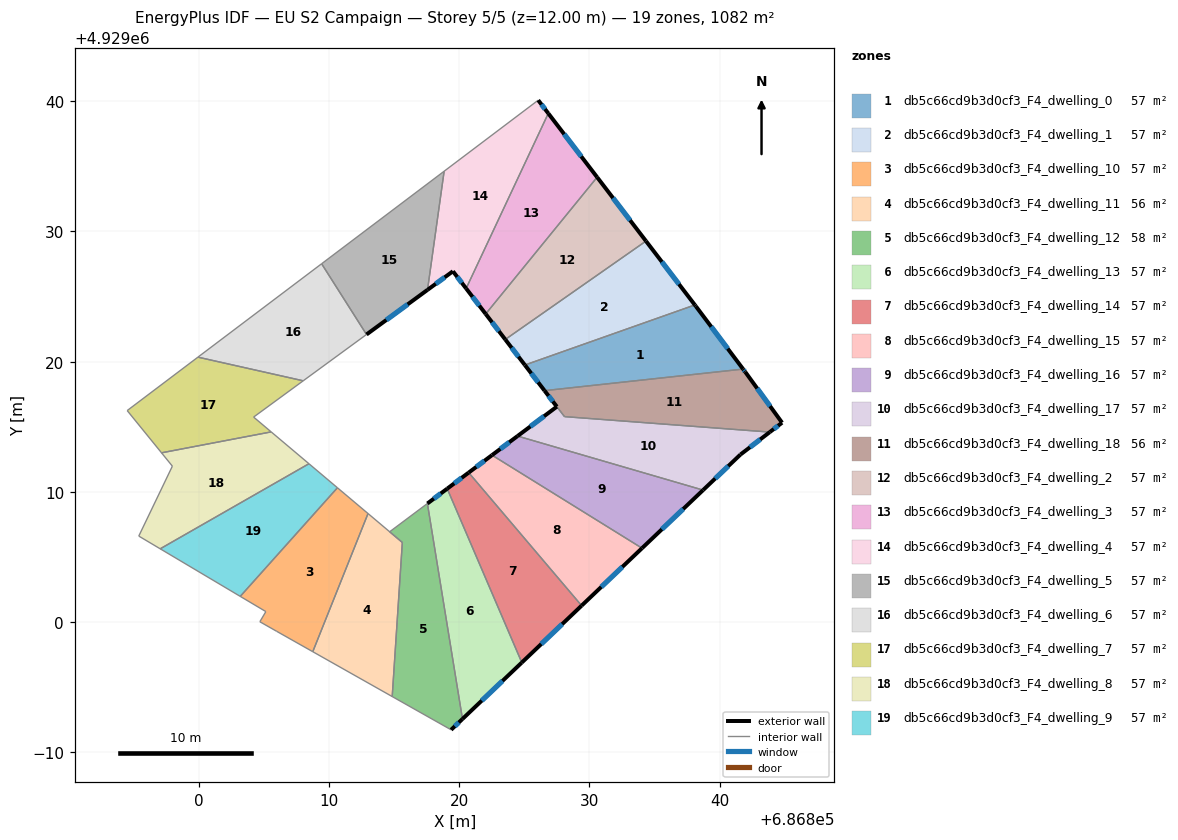
=== STOREY PLAN SPEC (per zone: floor XY polygon, exterior-wall plan segments, windows/doors) ===
zone 1: db5c66cd9b3d0cf3_F4_dwelling_0  (57.0 m²)
  floor: (686838.17, 4929024.25) (686841.80, 4929019.43) (686826.55, 4929017.77) (686825.04, 4929019.74) (686838.09, 4929024.36)
  exterior wall: (686825.04, 4929019.74) – (686826.55, 4929017.77)  [2.5 m]
    window: (686825.53, 4929019.10) – (686826.06, 4929018.41)  [0.9 m²]
  exterior wall: (686838.17, 4929024.25) – (686838.09, 4929024.36)  [0.1 m]
  exterior wall: (686841.80, 4929019.43) – (686838.17, 4929024.25)  [6.0 m]
    window: (686840.62, 4929021.00) – (686839.35, 4929022.68)  [2.2 m²]
  interior walls: 2
zone 2: db5c66cd9b3d0cf3_F4_dwelling_1  (57.0 m²)
  floor: (686834.34, 4929029.26) (686838.09, 4929024.36) (686825.04, 4929019.74) (686823.53, 4929021.70)
  exterior wall: (686823.53, 4929021.70) – (686825.04, 4929019.74)  [2.5 m]
    window: (686824.02, 4929021.06) – (686824.55, 4929020.38)  [0.9 m²]
  exterior wall: (686838.09, 4929024.36) – (686834.34, 4929029.26)  [6.2 m]
    window: (686836.87, 4929025.95) – (686835.56, 4929027.67)  [2.3 m²]
  interior walls: 2
zone 3: db5c66cd9b3d0cf3_F4_dwelling_10  (57.0 m²)
  floor: (686812.99, 4929008.33) (686808.75, 4928997.72) (686805.98, 4928999.28) (686804.68, 4929000.02) (686805.14, 4929000.80) (686803.18, 4929001.97) (686810.64, 4929010.31)
  interior walls: 7
zone 4: db5c66cd9b3d0cf3_F4_dwelling_11  (56.1 m²)
  floor: (686815.62, 4929006.11) (686814.85, 4928994.28) (686808.75, 4928997.72) (686812.99, 4929008.33)
  interior walls: 4
zone 5: db5c66cd9b3d0cf3_F4_dwelling_12  (57.8 m²)
  floor: (686817.55, 4929009.10) (686820.24, 4928992.55) (686819.37, 4928991.72) (686814.85, 4928994.28) (686815.62, 4929006.11) (686814.65, 4929006.93)
  exterior wall: (686819.37, 4928991.72) – (686820.24, 4928992.55)  [1.2 m]
    window: (686819.65, 4928991.99) – (686819.96, 4928992.28)  [0.4 m²]
  interior walls: 5
zone 6: db5c66cd9b3d0cf3_F4_dwelling_13  (57.0 m²)
  floor: (686819.07, 4929010.24) (686824.80, 4928996.89) (686820.24, 4928992.55) (686817.55, 4929009.10)
  exterior wall: (686819.07, 4929010.24) – (686817.55, 4929009.10)  [1.9 m]
    window: (686818.58, 4929009.87) – (686818.04, 4929009.47)  [0.7 m²]
  exterior wall: (686820.24, 4928992.55) – (686824.80, 4928996.89)  [6.3 m]
    window: (686821.73, 4928993.96) – (686823.32, 4928995.48)  [2.3 m²]
  interior walls: 2
zone 7: db5c66cd9b3d0cf3_F4_dwelling_14  (57.0 m²)
  floor: (686820.72, 4929011.48) (686829.40, 4929001.26) (686824.80, 4928996.89) (686819.07, 4929010.24)
  exterior wall: (686820.72, 4929011.48) – (686819.07, 4929010.24)  [2.1 m]
    window: (686820.18, 4929011.08) – (686819.61, 4929010.65)  [0.8 m²]
  exterior wall: (686824.80, 4928996.89) – (686829.40, 4929001.26)  [6.3 m]
    window: (686826.30, 4928998.31) – (686827.90, 4928999.84)  [2.3 m²]
  interior walls: 2
zone 8: db5c66cd9b3d0cf3_F4_dwelling_15  (57.0 m²)
  floor: (686834.04, 4929005.67) (686829.40, 4929001.26) (686820.72, 4929011.48) (686822.51, 4929012.82)
  exterior wall: (686822.51, 4929012.82) – (686820.72, 4929011.48)  [2.2 m]
    window: (686821.93, 4929012.38) – (686821.30, 4929011.91)  [0.8 m²]
  exterior wall: (686829.40, 4929001.26) – (686834.04, 4929005.67)  [6.4 m]
    window: (686830.90, 4929002.70) – (686832.53, 4929004.24)  [2.3 m²]
  interior walls: 2
zone 9: db5c66cd9b3d0cf3_F4_dwelling_16  (57.0 m²)
  floor: (686838.72, 4929010.13) (686834.04, 4929005.67) (686822.51, 4929012.82) (686824.47, 4929014.29)
  exterior wall: (686824.47, 4929014.29) – (686822.51, 4929012.82)  [2.4 m]
    window: (686823.84, 4929013.81) – (686823.15, 4929013.30)  [0.9 m²]
  exterior wall: (686834.04, 4929005.67) – (686838.72, 4929010.13)  [6.5 m]
    window: (686835.56, 4929007.12) – (686837.20, 4929008.68)  [2.4 m²]
  interior walls: 2
zone 10: db5c66cd9b3d0cf3_F4_dwelling_17  (57.5 m²)
  floor: (686843.85, 4929014.59) (686841.59, 4929012.86) (686838.72, 4929010.13) (686824.47, 4929014.29) (686827.49, 4929016.54) (686828.08, 4929015.78)
  exterior wall: (686827.49, 4929016.54) – (686824.47, 4929014.29)  [3.8 m]
    window: (686826.51, 4929015.81) – (686825.46, 4929015.02)  [1.4 m²]
  exterior wall: (686841.59, 4929012.86) – (686843.85, 4929014.59)  [2.8 m]
    window: (686842.33, 4929013.42) – (686843.11, 4929014.03)  [1.0 m²]
  exterior wall: (686838.72, 4929010.13) – (686841.59, 4929012.86)  [4.0 m]
    window: (686839.66, 4929011.02) – (686840.66, 4929011.98)  [1.5 m²]
  interior walls: 3
zone 11: db5c66cd9b3d0cf3_F4_dwelling_18  (56.5 m²)
  floor: (686841.96, 4929019.21) (686844.79, 4929015.31) (686843.85, 4929014.59) (686828.08, 4929015.78) (686826.55, 4929017.77) (686841.80, 4929019.43)
  exterior wall: (686841.96, 4929019.21) – (686841.80, 4929019.43)  [0.3 m]
    window: (686841.91, 4929019.28) – (686841.85, 4929019.36)  [0.1 m²]
  exterior wall: (686844.79, 4929015.31) – (686841.96, 4929019.21)  [4.8 m]
    window: (686843.87, 4929016.58) – (686842.88, 4929017.94)  [1.8 m²]
  exterior wall: (686843.85, 4929014.59) – (686844.79, 4929015.31)  [1.2 m]
    window: (686844.16, 4929014.82) – (686844.48, 4929015.08)  [0.4 m²]
  exterior wall: (686826.55, 4929017.77) – (686827.49, 4929016.54)  [1.6 m]
    window: (686826.85, 4929017.37) – (686827.18, 4929016.94)  [0.6 m²]
  interior walls: 3
zone 12: db5c66cd9b3d0cf3_F4_dwelling_2  (57.0 m²)
  floor: (686830.59, 4929034.17) (686834.34, 4929029.26) (686823.53, 4929021.70) (686822.03, 4929023.66)
  exterior wall: (686822.03, 4929023.66) – (686823.53, 4929021.70)  [2.5 m]
    window: (686822.52, 4929023.03) – (686823.04, 4929022.34)  [0.9 m²]
  exterior wall: (686834.34, 4929029.26) – (686830.59, 4929034.17)  [6.2 m]
    window: (686833.12, 4929030.86) – (686831.81, 4929032.57)  [2.3 m²]
  interior walls: 2
zone 13: db5c66cd9b3d0cf3_F4_dwelling_3  (57.0 m²)
  floor: (686826.84, 4929039.07) (686830.59, 4929034.17) (686822.03, 4929023.66) (686820.53, 4929025.62)
  exterior wall: (686820.53, 4929025.62) – (686822.03, 4929023.66)  [2.5 m]
    window: (686821.01, 4929024.98) – (686821.54, 4929024.30)  [0.9 m²]
  exterior wall: (686830.59, 4929034.17) – (686826.84, 4929039.07)  [6.2 m]
    window: (686829.37, 4929035.76) – (686828.06, 4929037.47)  [2.3 m²]
  interior walls: 2
zone 14: db5c66cd9b3d0cf3_F4_dwelling_4  (57.0 m²)
  floor: (686826.06, 4929040.08) (686826.84, 4929039.07) (686820.53, 4929025.62) (686819.51, 4929026.94) (686817.56, 4929025.51) (686818.84, 4929034.63)
  exterior wall: (686819.51, 4929026.94) – (686820.53, 4929025.62)  [1.7 m]
    window: (686819.84, 4929026.51) – (686820.20, 4929026.05)  [0.6 m²]
  exterior wall: (686817.56, 4929025.51) – (686819.51, 4929026.94)  [2.4 m]
    window: (686818.19, 4929025.98) – (686818.88, 4929026.48)  [0.9 m²]
  exterior wall: (686826.84, 4929039.07) – (686826.06, 4929040.08)  [1.3 m]
    window: (686826.58, 4929039.40) – (686826.31, 4929039.75)  [0.5 m²]
  interior walls: 3
zone 15: db5c66cd9b3d0cf3_F4_dwelling_5  (57.0 m²)
  floor: (686818.84, 4929034.63) (686817.56, 4929025.51) (686812.87, 4929022.09) (686809.43, 4929027.52)
  exterior wall: (686812.87, 4929022.09) – (686817.56, 4929025.51)  [5.8 m]
    window: (686814.40, 4929023.20) – (686816.04, 4929024.40)  [2.1 m²]
  interior walls: 3
zone 16: db5c66cd9b3d0cf3_F4_dwelling_6  (57.0 m²)
  floor: (686809.43, 4929027.52) (686812.87, 4929022.09) (686808.01, 4929018.53) (686799.93, 4929020.35)
  interior walls: 4
zone 17: db5c66cd9b3d0cf3_F4_dwelling_7  (57.0 m²)
  floor: (686808.01, 4929018.53) (686804.20, 4929015.74) (686805.55, 4929014.61) (686797.13, 4929013.00) (686794.49, 4929016.24) (686799.93, 4929020.35)
  interior walls: 6
zone 18: db5c66cd9b3d0cf3_F4_dwelling_8  (57.0 m²)
  floor: (686808.45, 4929012.16) (686797.03, 4929005.62) (686795.38, 4929006.60) (686797.96, 4929011.97) (686797.13, 4929013.00) (686805.55, 4929014.61)
  interior walls: 6
zone 19: db5c66cd9b3d0cf3_F4_dwelling_9  (57.0 m²)
  floor: (686810.64, 4929010.31) (686803.18, 4929001.97) (686797.03, 4929005.62) (686808.45, 4929012.16)
  interior walls: 4

=== DERIVED (storey summary) ===
Building: EU S2 Campaign
Storey: 5 of 5  (floor level z = 12.00 m)
Storey gross floor area: 1082.5 m²
Zones on this storey: 19
  - db5c66cd9b3d0cf3_F4_dwelling_0: floor 57.0 m²; exterior wall 8.6 m (25.9 m²); 2 window(s) 3.1 m²; WWR 12.0%
  - db5c66cd9b3d0cf3_F4_dwelling_1: floor 57.0 m²; exterior wall 8.7 m (26.0 m²); 2 window(s) 3.2 m²; WWR 12.2%
  - db5c66cd9b3d0cf3_F4_dwelling_10: floor 57.0 m²
  - db5c66cd9b3d0cf3_F4_dwelling_11: floor 56.1 m²
  - db5c66cd9b3d0cf3_F4_dwelling_12: floor 57.8 m²; exterior wall 1.2 m (3.6 m²); 1 window(s) 0.4 m²; WWR 12.2%
  - db5c66cd9b3d0cf3_F4_dwelling_13: floor 57.0 m²; exterior wall 8.2 m (24.6 m²); 2 window(s) 3.0 m²; WWR 12.2%
  - db5c66cd9b3d0cf3_F4_dwelling_14: floor 57.0 m²; exterior wall 8.4 m (25.2 m²); 2 window(s) 3.1 m²; WWR 12.2%
  - db5c66cd9b3d0cf3_F4_dwelling_15: floor 57.0 m²; exterior wall 8.6 m (25.9 m²); 2 window(s) 3.2 m²; WWR 12.2%
  - db5c66cd9b3d0cf3_F4_dwelling_16: floor 57.0 m²; exterior wall 8.9 m (26.8 m²); 2 window(s) 3.3 m²; WWR 12.2%
  - db5c66cd9b3d0cf3_F4_dwelling_17: floor 57.5 m²; exterior wall 10.6 m (31.7 m²); 3 window(s) 3.9 m²; WWR 12.2%
  - db5c66cd9b3d0cf3_F4_dwelling_18: floor 56.5 m²; exterior wall 7.8 m (23.5 m²); 4 window(s) 2.9 m²; WWR 12.2%
  - db5c66cd9b3d0cf3_F4_dwelling_2: floor 57.0 m²; exterior wall 8.6 m (25.9 m²); 2 window(s) 3.2 m²; WWR 12.2%
  - db5c66cd9b3d0cf3_F4_dwelling_3: floor 57.0 m²; exterior wall 8.6 m (25.9 m²); 2 window(s) 3.2 m²; WWR 12.2%
  - db5c66cd9b3d0cf3_F4_dwelling_4: floor 57.0 m²; exterior wall 5.4 m (16.1 m²); 3 window(s) 2.0 m²; WWR 12.2%
  - db5c66cd9b3d0cf3_F4_dwelling_5: floor 57.0 m²; exterior wall 5.8 m (17.4 m²); 1 window(s) 2.1 m²; WWR 12.2%
  - db5c66cd9b3d0cf3_F4_dwelling_6: floor 57.0 m²
  - db5c66cd9b3d0cf3_F4_dwelling_7: floor 57.0 m²
  - db5c66cd9b3d0cf3_F4_dwelling_8: floor 57.0 m²
  - db5c66cd9b3d0cf3_F4_dwelling_9: floor 57.0 m²
Zone adjacency (shared interzone walls):
  - db5c66cd9b3d0cf3_F4_dwelling_0 ↔ db5c66cd9b3d0cf3_F4_dwelling_1
  - db5c66cd9b3d0cf3_F4_dwelling_0 ↔ db5c66cd9b3d0cf3_F4_dwelling_18
  - db5c66cd9b3d0cf3_F4_dwelling_1 ↔ db5c66cd9b3d0cf3_F4_dwelling_2
  - db5c66cd9b3d0cf3_F4_dwelling_10 ↔ db5c66cd9b3d0cf3_F4_dwelling_11
  - db5c66cd9b3d0cf3_F4_dwelling_10 ↔ db5c66cd9b3d0cf3_F4_dwelling_9
  - db5c66cd9b3d0cf3_F4_dwelling_11 ↔ db5c66cd9b3d0cf3_F4_dwelling_12
  - db5c66cd9b3d0cf3_F4_dwelling_12 ↔ db5c66cd9b3d0cf3_F4_dwelling_13
  - db5c66cd9b3d0cf3_F4_dwelling_13 ↔ db5c66cd9b3d0cf3_F4_dwelling_14
  - db5c66cd9b3d0cf3_F4_dwelling_14 ↔ db5c66cd9b3d0cf3_F4_dwelling_15
  - db5c66cd9b3d0cf3_F4_dwelling_15 ↔ db5c66cd9b3d0cf3_F4_dwelling_16
  - db5c66cd9b3d0cf3_F4_dwelling_16 ↔ db5c66cd9b3d0cf3_F4_dwelling_17
  - db5c66cd9b3d0cf3_F4_dwelling_17 ↔ db5c66cd9b3d0cf3_F4_dwelling_18
  - db5c66cd9b3d0cf3_F4_dwelling_2 ↔ db5c66cd9b3d0cf3_F4_dwelling_3
  - db5c66cd9b3d0cf3_F4_dwelling_3 ↔ db5c66cd9b3d0cf3_F4_dwelling_4
  - db5c66cd9b3d0cf3_F4_dwelling_4 ↔ db5c66cd9b3d0cf3_F4_dwelling_5
  - db5c66cd9b3d0cf3_F4_dwelling_5 ↔ db5c66cd9b3d0cf3_F4_dwelling_6
  - db5c66cd9b3d0cf3_F4_dwelling_6 ↔ db5c66cd9b3d0cf3_F4_dwelling_7
  - db5c66cd9b3d0cf3_F4_dwelling_7 ↔ db5c66cd9b3d0cf3_F4_dwelling_8
  - db5c66cd9b3d0cf3_F4_dwelling_8 ↔ db5c66cd9b3d0cf3_F4_dwelling_9